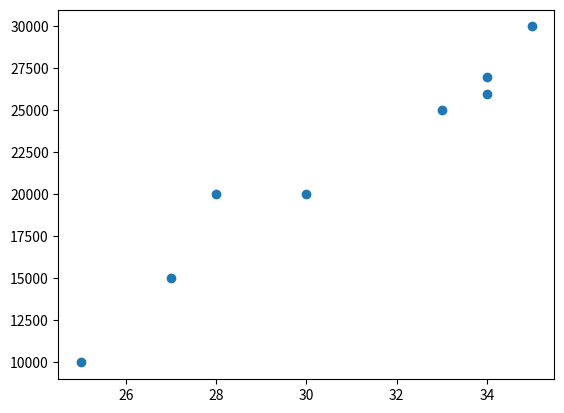

Generate this figure with matplotlib:
import matplotlib.pyplot as plt

age = [25, 27, 28, 30, 33, 34, 34, 35]
salary = [10000,15000,20000,20000,25000,26000,27000,30000]
plt.scatter(age, salary)
plt.show()
